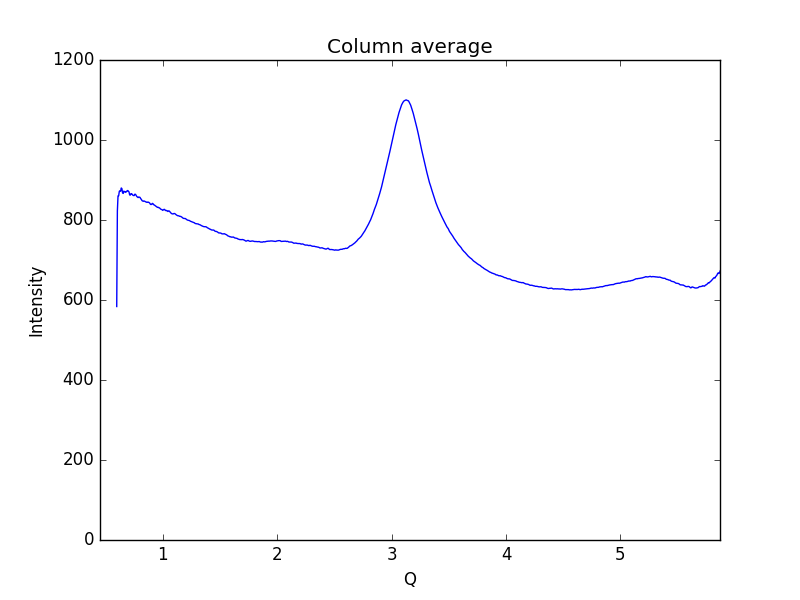

The file beside this chart, header and first rows:
0.59621693822088684, 583.691
0.6019, 822.8
0.6075, 860.2
0.6132, 860.6
0.6189, 871.7
0.6245, 873.2
0.6302, 871.9
0.6358, 880.1
0.6415, 878.4
0.6472, 868.2
0.6528, 866.4
0.6585, 872.2
0.6641, 870.6
0.6698, 870.3
0.6755, 869.1
0.6811, 871.6
0.6868, 872.5
0.6924, 873.8
0.6981, 871.9
0.7038, 870.2
0.7094, 862.7
0.7151, 862.4
0.7207, 865.8
0.7264, 865.8
0.7321, 863.9
0.7377, 861.9
0.7434, 861.1
0.749, 861.1
0.7547, 864.5
0.7603, 864.2
0.766, 861.2
0.7717, 858.7
0.7773, 857.3
0.783, 856.1
0.7886, 857.3
0.7943, 857.1
0.8, 856.5
0.8056, 853
0.8113, 851.9
0.8169, 848.6
0.8226, 847.7
0.8283, 846.7
0.8339, 847.6
0.8396, 847.1
0.8452, 846.1
0.8509, 845
0.8566, 844.3
0.8622, 844.9
0.8679, 844
0.8735, 844.7
0.8792, 843.6
0.8849, 842.1
0.8905, 839.5
0.8962, 838.5
0.9018, 839.5
0.9075, 841.5
0.9132, 840.8
0.9188, 838.2
0.9245, 837.6
0.9301, 836.3
0.9358, 835
... 939 more rows
